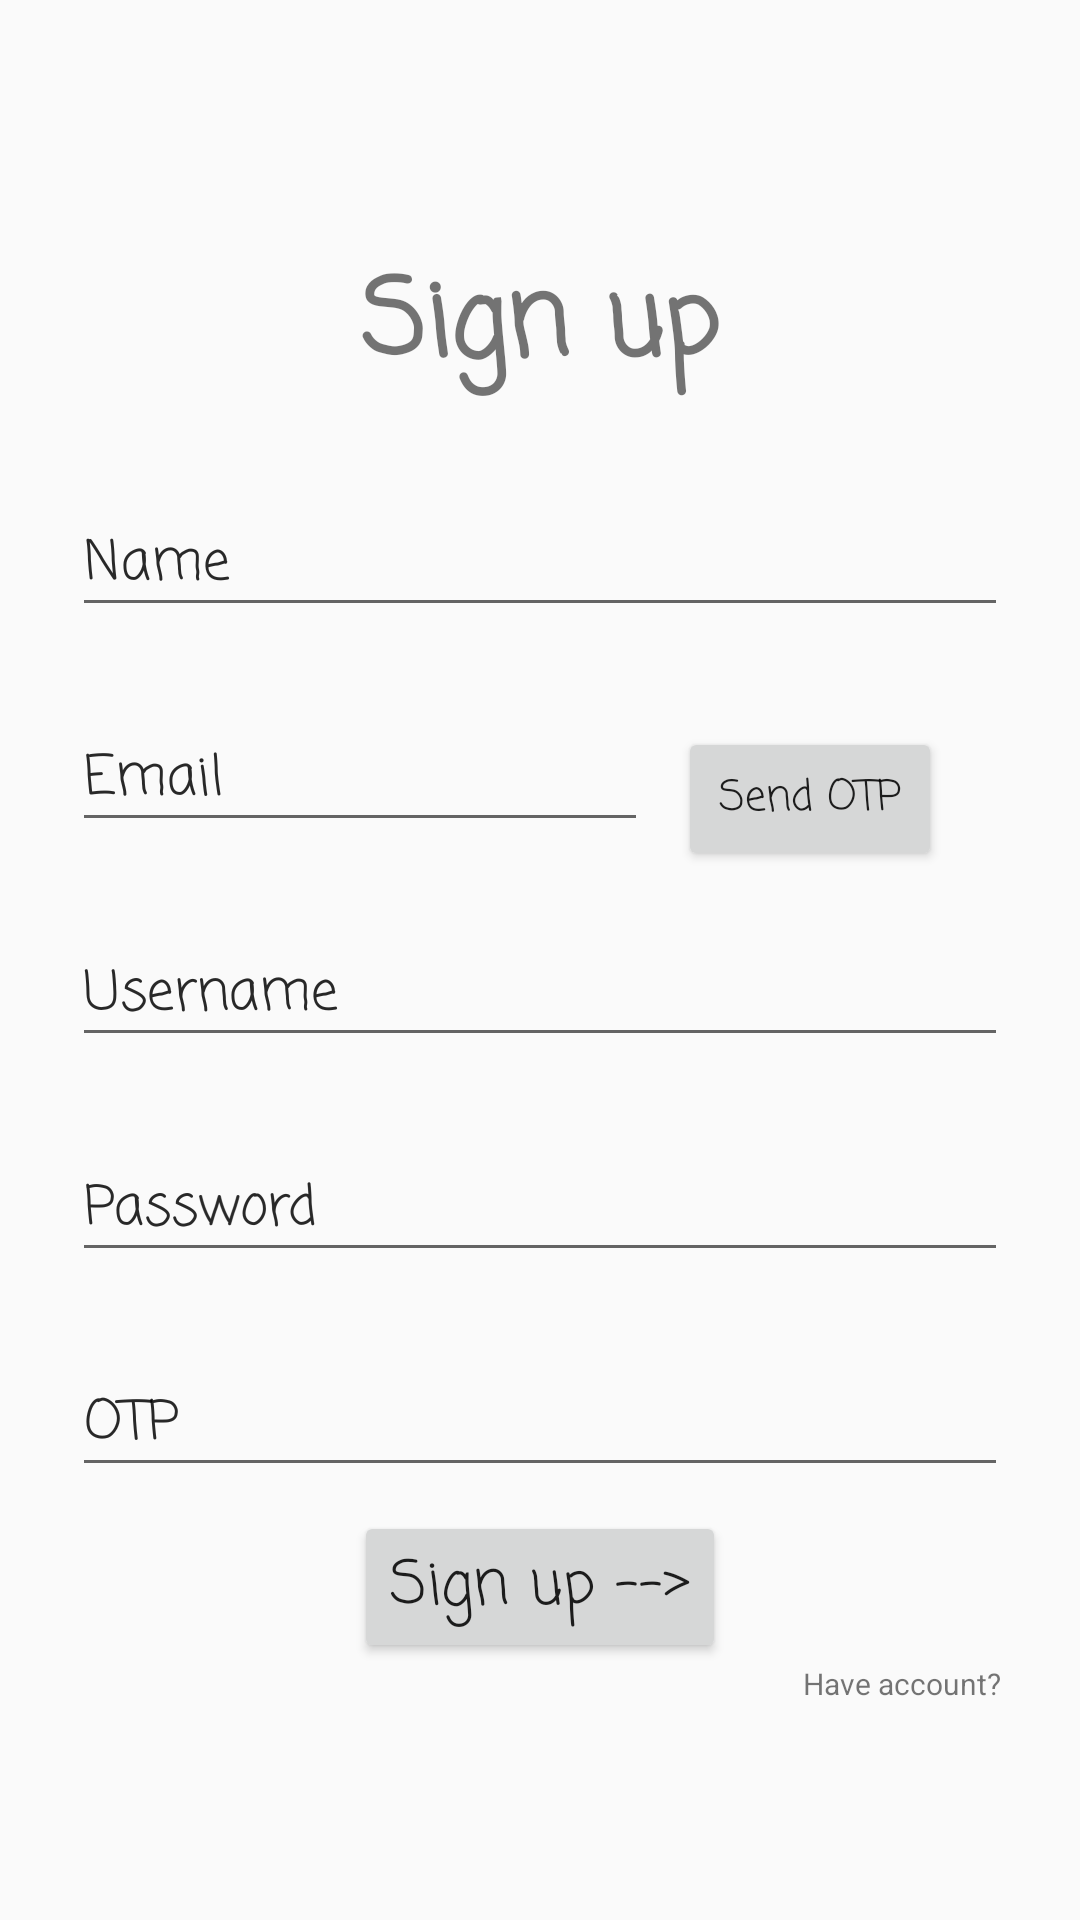

Layout XML and referenced resources for this Android screen:
<!-- AndroidManifest.xml: application theme AppTheme -->
<!-- res/layout/fragment_sign_up.xml -->
<?xml version="1.0" encoding="utf-8"?>
<FrameLayout xmlns:android="http://schemas.android.com/apk/res/android"
    xmlns:tools="http://schemas.android.com/tools"
    android:layout_width="match_parent"
    android:layout_height="match_parent"
    tools:context=".sign_up">

    <ProgressBar
        android:id="@+id/progress"
        style="?android:attr/progressBarStyleLarge"
        android:layout_width="wrap_content"
        android:layout_height="wrap_content"
        android:layout_gravity="center"

        android:indeterminate="true"

        android:visibility="invisible" />

    
    <ScrollView
        android:id="@+id/sign_main"
        android:layout_width="fill_parent"
        android:layout_height="fill_parent"
        android:fitsSystemWindows="true">

        <LinearLayout
            android:layout_width="match_parent"
            android:layout_height="wrap_content"
            android:orientation="vertical"

            android:paddingLeft="24dp"
            android:paddingRight="24dp"
            android:layout_gravity="center_horizontal|center_vertical">

            <TextView
                android:layout_width="match_parent"
                android:layout_height="wrap_content"
                android:text="Sign up"
                android:textSize="35sp"
                android:gravity="center_horizontal"
                android:layout_margin="10dp"
                android:textStyle="bold"
                android:fontFamily="casual"/>

            <com.google.android.material.textfield.TextInputLayout
                android:id="@+id/nameofuser"
                android:layout_width="match_parent"
                android:layout_height="wrap_content"
                android:hint="Name"
                android:layout_marginTop="8dp"
                android:layout_marginBottom="8dp">

                <com.google.android.material.textfield.TextInputEditText
                    android:id="@+id/name_of_user"
                    android:layout_width="match_parent"
                    android:layout_height="wrap_content"
                    android:hint="Name"
                    android:fontFamily="casual"
                    />
            </com.google.android.material.textfield.TextInputLayout>

            <LinearLayout
                android:layout_width="match_parent"
                android:layout_height="wrap_content"
                android:orientation="horizontal"
                android:id="@+id/email_otp">

                <com.google.android.material.textfield.TextInputLayout
                    android:id="@+id/emailofuser"
                    android:layout_width="@android:dimen/thumbnail_width"
                    android:layout_height="wrap_content"
                    android:hint="Email"
                    android:layout_marginTop="8dp"
                    android:layout_marginBottom="8dp">

                    <com.google.android.material.textfield.TextInputEditText
                        android:id="@+id/email_of_user"
                        android:layout_width="match_parent"
                        android:layout_height="wrap_content"
                        android:hint="Email"
                        android:fontFamily="casual"

                        />
                </com.google.android.material.textfield.TextInputLayout>

                <Button
                    android:layout_width="wrap_content"
                    android:layout_height="wrap_content"
                    android:id="@+id/otp_btn"
                    android:text="Send OTP"
                    android:textAllCaps="false"
                    android:fontFamily="casual"
                    android:padding="3dp"
                    android:layout_marginTop="12dp"
                    android:layout_marginStart="10dp"/>
            </LinearLayout>
            <com.google.android.material.textfield.TextInputLayout
                android:id="@+id/username"
                android:layout_width="match_parent"
                android:layout_height="wrap_content"
                android:hint="Username"
                android:layout_marginTop="8dp"
                android:layout_marginBottom="8dp">

                <com.google.android.material.textfield.TextInputEditText
                    android:id="@+id/uname"
                    android:layout_width="match_parent"
                    android:layout_height="wrap_content"
                    android:hint="Username"
                    android:fontFamily="casual"
                    />
            </com.google.android.material.textfield.TextInputLayout>

            <com.google.android.material.textfield.TextInputLayout
                android:id="@+id/Password"
                android:layout_width="match_parent"
                android:layout_height="wrap_content"
                android:layout_marginTop="8dp"
                android:layout_marginBottom="8dp"
                android:hint="Password"
                >

                <com.google.android.material.textfield.TextInputEditText
                    android:id="@+id/password"
                    android:layout_width="match_parent"
                    android:layout_height="wrap_content"
                    android:hint="Password"
                    android:inputType="textPassword"
                    android:fontFamily="casual"
                    />
            </com.google.android.material.textfield.TextInputLayout>

            <com.google.android.material.textfield.TextInputLayout
                android:id="@+id/otpvalue"
                android:layout_width="match_parent"
                android:layout_height="wrap_content"
                android:layout_marginTop="8dp"
                android:layout_marginBottom="8dp"
                android:hint="OTP"
                android:fontFamily="casual"
                >

                <com.google.android.material.textfield.TextInputEditText
                    android:id="@+id/OTP"
                    android:layout_width="match_parent"
                    android:layout_height="wrap_content"
                    android:hint="OTP"
                    android:inputType="number"
                    android:fontFamily="casual"
                    />
            </com.google.android.material.textfield.TextInputLayout>



            <Button
                android:layout_width="wrap_content"
                android:layout_height="wrap_content"
                android:text="Sign up -->"
                android:textSize="20dp"
                android:fontFamily="casual"
                android:gravity="center"
                android:id="@+id/sign_up_btn"
                android:textAllCaps="false"
                android:layout_gravity="center"

                />
            <TextView
                android:layout_width="wrap_content"
                android:layout_height="wrap_content"
                android:id="@+id/log_in"
                android:text="Have account? "
                android:textSize="10dp"
                android:layout_gravity="end"
                />
        </LinearLayout>
    </ScrollView>

</FrameLayout>
<!-- resources referenced by this layout -->
<resources>
  <style name="AppTheme" parent="Theme.AppCompat.DayNight">
          
          <item name="colorPrimary">#0091EA</item>
          <item name="colorPrimaryDark">#0091EA</item>
          <item name="colorAccent">@color/colorAccent</item>
  
      </style>
  <!-- not gathered from this repository: default colours our renderer supplied (Android Studio template values) -->
  <color name="colorAccent">#FF03DAC5</color>
</resources>
